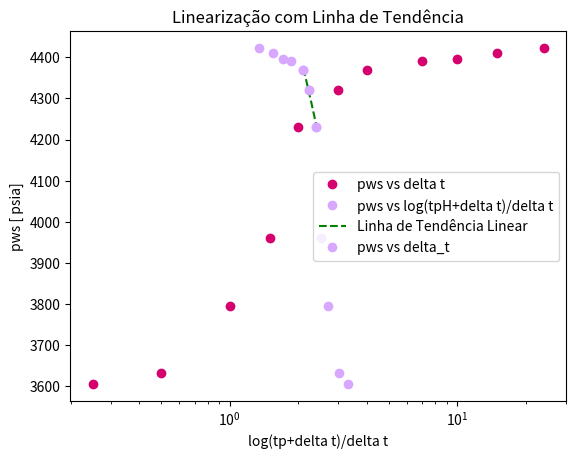

Source code (Python):
import numpy as np
import matplotlib.pyplot as plt
import math as mt
import pandas as pd

pwf = 3535 #psia
mi_o = 0.75 # cp
B_o = 1.25 # RB/STB
ct = 2.4*10**-5 # psia^-1
phi = 0.20
h = 50 # ft
rw = 0.50 # ft
c2_americano = 141.2

q = [450, 600, 500]
t_q = [7, 4, 10]

delta_t = [0.25, 0.50, 1.0, 1.50, 2, 3, 4, 7, 10, 15,24]

pws = [3605, 3632, 3795, 3960, 4230, 4320, 4370, 4390, 4395, 4410, 4422]

delta_te = [2026.60, 1013.80, 507.40, 338.60, 254.20, 169.80, 127.60, 73.34, 51.64, 34.76, 22.10]

plt.plot(delta_t, pws, marker='o', linestyle='', color='#D5006D', label='pws vs delta t')
plt.xlabel('delta t')
plt.ylabel('pws [psia]')
plt.title('Gráfico de Pws vs. delta t')
plt.legend()
plt.show()

for i in range(len(q)):
    tpH = (24*((450*7) + (600*4) + (500*10)))/(500)
print('tpH', tpH)

list_log_eixo_x = np.log10(delta_te)
print('log', list_log_eixo_x)

plt.semilogx(list_log_eixo_x, pws, marker='o', linestyle='', color='#D8A7FF', label='pws vs log(tpH+delta t)/delta t')
plt.xlabel('log(tpH+delta t)/delta t')
plt.ylabel('pws [psia]')
plt.title('Gráfico de Pws vs. log(tpH+delta t)/delta t')
plt.legend()
plt.show()

list_selecao = [2.40517555, 2.22993769, 2.10585067]
print(len(list_selecao))
pws_selecao = [4230, 4320, 4370]
print(len(pws_selecao))

# ajustando uma linha de tendência no gráfico semilog:
grau = 1
coeffs = np.polyfit(list_selecao, pws_selecao, grau)
coef_angular = coeffs[0]
print('Coeficiente Angular:', coef_angular)
tendencia = np.poly1d(coeffs)
x_tendencia = np.linspace(min(list_selecao), max(list_selecao), 100)
plt.plot(x_tendencia, tendencia(x_tendencia), color='green', linestyle='dashed', label='Linha de Tendência Linear')
plt.semilogx(list_selecao, pws_selecao, marker='o', linestyle='', color='#D8A7FF', label='pws vs delta_t')
plt.title('Linearização com Linha de Tendência')
plt.legend()
plt.xlabel('log(tp+delta t)/delta t')
plt.ylabel('pws [ psia]')
plt.show()

# cálculo da permeabilidade:

k = -1.151 * (c2_americano*500*B_o*mi_o)/(abs(coef_angular)*h)
print('permeabilidade', k)

# cálculo do fator de película:

for i in range(len(delta_t)):
    j = delta_t[i]
    if j == 1.0:
        p1 = pws[i]
    else:
        pass

s = 1.151*(((p1-pwf)/coef_angular) - (np.log10((k)/(phi*mi_o*ct*(rw**2)))) + 3.23)
print('s', s)

# cálculo do delta_ps:

delta_ps = 0.8686*coef_angular*s
print('delta_ps', delta_ps)

# cálculo do raio efetivo:

rwa = rw*np.exp(-s)
print('rwa', rwa)